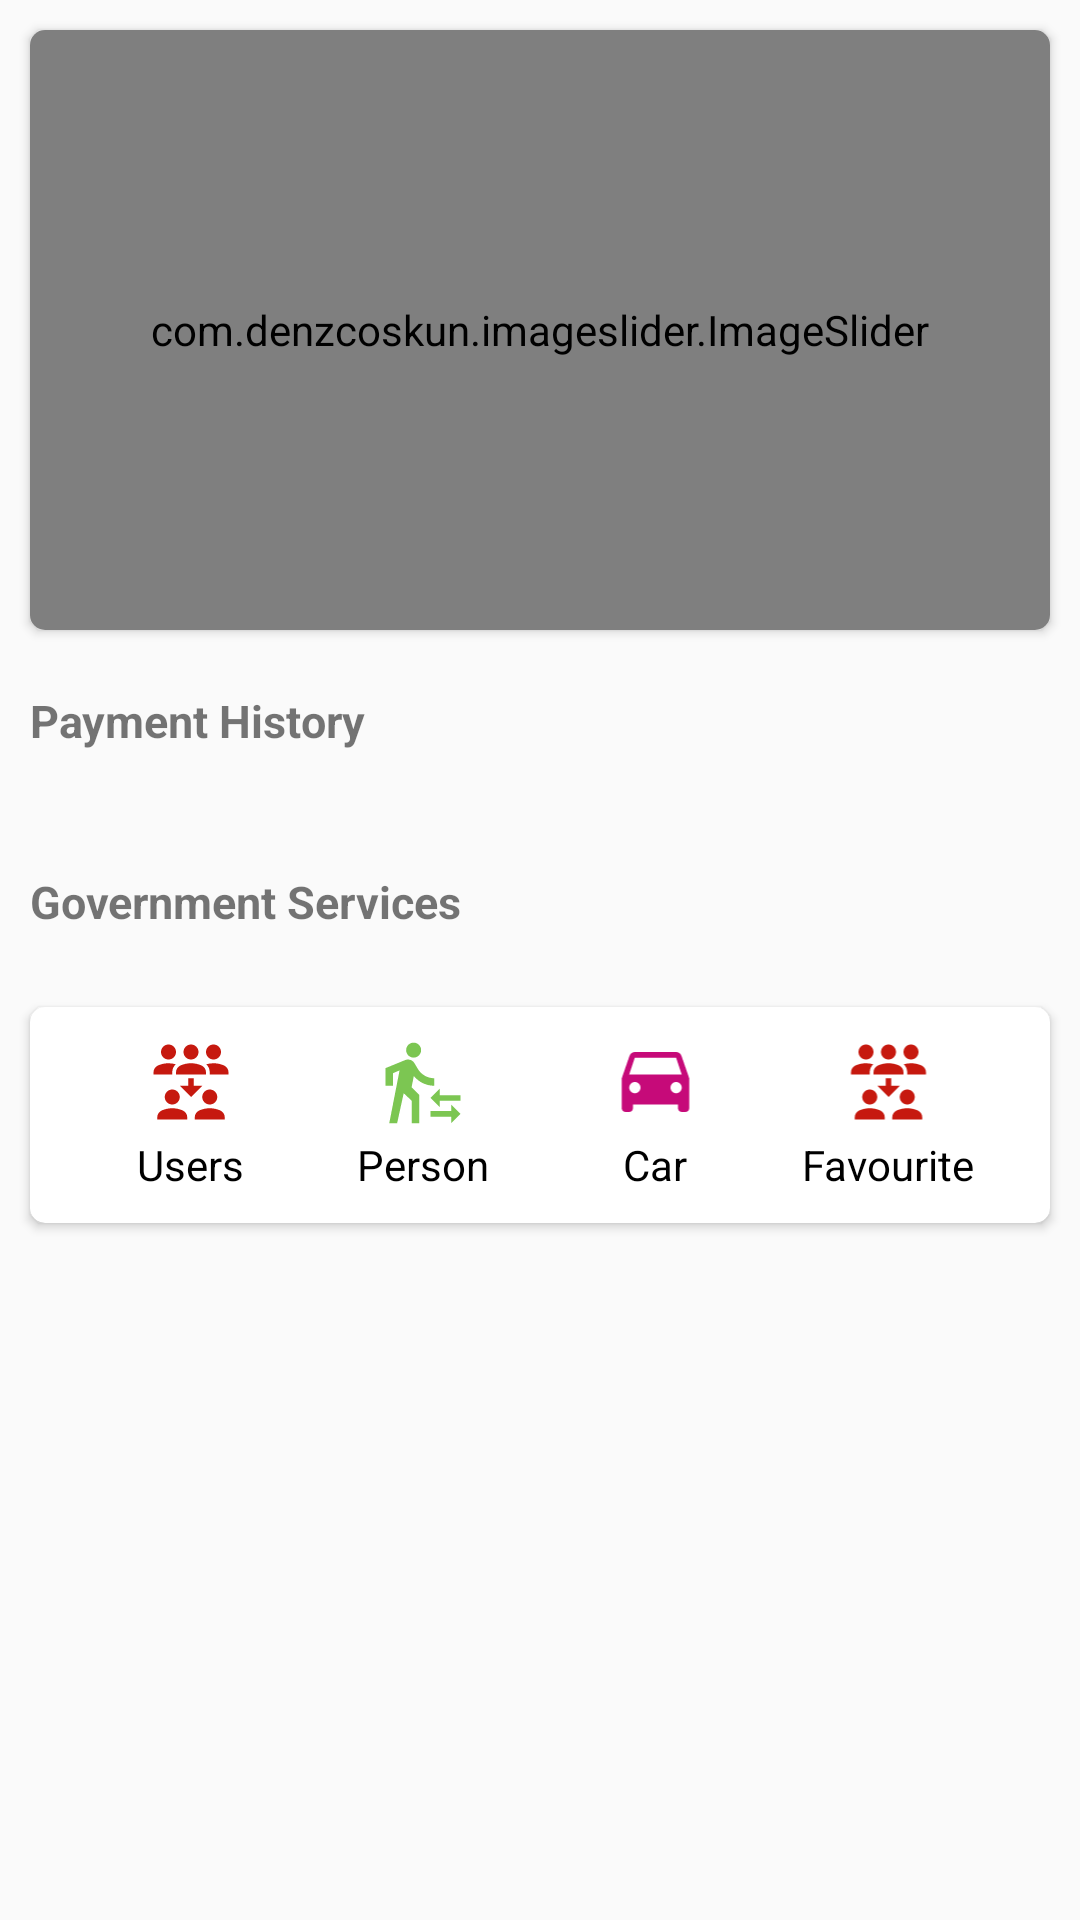

This screen was rendered from an Android layout file. Write that file and the resources it references.
<!-- AndroidManifest.xml: application theme Theme.DemoTask -->
<!-- res/layout/fragment_home.xml -->
<?xml version="1.0" encoding="utf-8"?>
<RelativeLayout xmlns:android="http://schemas.android.com/apk/res/android"
    xmlns:app="http://schemas.android.com/apk/res-auto"
    xmlns:tools="http://schemas.android.com/tools"
    android:id="@+id/container"
    android:layout_width="match_parent"
    android:layout_height="match_parent"
    android:orientation="vertical">



    <com.google.android.material.card.MaterialCardView
        android:id="@+id/card"
        android:layout_width="match_parent"
        android:layout_height="wrap_content"
        android:layout_margin="10dp"
        app:cardCornerRadius="5dp"
        android:elevation="5dp">

        <com.denzcoskun.imageslider.ImageSlider
            android:id="@+id/image_slider"
            android:layout_width="match_parent"
            android:layout_height="200dp"
            app:placeholder="@drawable/gradient"
            app:error_image="@drawable/gradient"
            app:auto_cycle="true"
            app:period="2000"
            app:corner_radius="5"
            app:delay="0"/>


    </com.google.android.material.card.MaterialCardView>

    <TextView
        android:id="@+id/payment"
        android:layout_width="match_parent"
        android:layout_height="wrap_content"
        android:layout_below="@id/card"
        android:text="Payment History"
        android:layout_margin="10dp"
        android:textStyle="bold"
        android:textSize="15dp"/>

    <androidx.recyclerview.widget.RecyclerView
        android:id="@+id/paymentRecyler"
        android:layout_width="match_parent"
        android:layout_height="wrap_content"
        android:layout_below="@+id/payment"
        android:layout_margin="10dp" />

    <TextView
        android:id="@+id/govt"
        android:layout_width="match_parent"
        android:layout_height="wrap_content"
        android:layout_below="@id/paymentRecyler"
        android:text="Government Services"
        android:layout_margin="10dp"
        android:textStyle="bold"
        android:textSize="15dp"/>

    <com.google.android.material.card.MaterialCardView
        android:id="@+id/cardGovt"
        android:layout_below="@+id/govt"
        android:layout_width="match_parent"
        android:layout_height="wrap_content"
        android:layout_marginLeft="10dp"
        android:layout_marginRight="10dp"
        android:layout_marginTop="15dp"
        android:layout_marginBottom="5dp"
        app:cardCornerRadius="5dp"
        android:elevation="5dp">

        <LinearLayout
            android:layout_width="match_parent"
            android:layout_height="match_parent"
            android:layout_marginLeft="10dp"
            android:layout_marginRight="10dp"
            android:layout_marginTop="5dp"
            android:layout_marginBottom="5dp"
            android:padding="5dp"
            android:gravity="center"
            android:weightSum="4"
            android:orientation="horizontal">

            <LinearLayout
                android:layout_width="0dp"
                android:layout_height="wrap_content"
                android:layout_weight="1"
                android:orientation="vertical">

                <ImageView
                    android:layout_width="wrap_content"
                    android:layout_height="30dp"
                    android:src="@drawable/ic_icon1" />

                <TextView
                    android:layout_width="wrap_content"
                    android:layout_height="wrap_content"
                    android:layout_gravity="center"
                    android:layout_marginTop="3sp"
                    android:text="Users"
                    android:textColor="@color/black" />
            </LinearLayout>

            <LinearLayout
                android:layout_width="0dp"
                android:layout_height="wrap_content"
                android:layout_weight="1"
                android:orientation="vertical">

                <ImageView
                    android:layout_width="wrap_content"
                    android:layout_height="30dp"
                    android:layout_weight="1"
                    android:src="@drawable/ic_icon2" />

                <TextView
                    android:layout_width="wrap_content"
                    android:layout_height="wrap_content"
                    android:layout_gravity="center"
                    android:layout_marginTop="3sp"
                    android:text="Person"
                    android:textColor="@color/black" />
            </LinearLayout>

            <LinearLayout
                android:layout_width="0dp"
                android:layout_height="wrap_content"
                android:layout_weight="1"
                android:orientation="vertical">

                <ImageView
                    android:layout_width="wrap_content"
                    android:layout_height="30dp"
                    android:layout_weight="1"
                    android:src="@drawable/ic_icon3" />

                <TextView
                    android:layout_width="wrap_content"
                    android:layout_height="wrap_content"
                    android:layout_gravity="center"
                    android:layout_marginTop="3dp"
                    android:text="Car"
                    android:textColor="@color/black" />
            </LinearLayout>

            <LinearLayout
                android:layout_width="0dp"
                android:layout_height="wrap_content"
                android:layout_weight="1"
                android:orientation="vertical">

                <ImageView
                    android:layout_width="wrap_content"
                    android:layout_height="30dp"
                    android:layout_weight="1"
                    android:src="@drawable/ic_icon1" />

                <TextView
                    android:layout_width="wrap_content"
                    android:layout_height="wrap_content"
                    android:layout_gravity="center"
                    android:layout_marginTop="3sp"
                    android:text="Favourite"
                    android:textColor="@color/black" />
            </LinearLayout>

        </LinearLayout>

    </com.google.android.material.card.MaterialCardView>



</RelativeLayout>
<!-- resources referenced by this layout -->
<resources>
  <color name="black">#FF000000</color>
  <!-- drawable ic_icon1 (drawable) -->
  <vector android:height="256dp" android:tint="#C6190F"
      android:viewportHeight="24" android:viewportWidth="24"
      android:width="256dp" xmlns:android="http://schemas.android.com/apk/res/android">
      <path android:fillColor="@android:color/white" android:pathData="M16,4c0,-1.1 0.9,-2 2,-2s2,0.9 2,2s-0.9,2 -2,2S16,5.1 16,4zM20.78,7.58C19.93,7.21 18.99,7 18,7c-0.67,0 -1.31,0.1 -1.92,0.28C16.66,7.83 17,8.6 17,9.43V10h5V9.43C22,8.62 21.52,7.9 20.78,7.58zM6,6c1.1,0 2,-0.9 2,-2S7.1,2 6,2S4,2.9 4,4S4.9,6 6,6zM7.92,7.28C7.31,7.1 6.67,7 6,7C5.01,7 4.07,7.21 3.22,7.58C2.48,7.9 2,8.62 2,9.43V10h5V9.43C7,8.6 7.34,7.83 7.92,7.28zM10,4c0,-1.1 0.9,-2 2,-2s2,0.9 2,2s-0.9,2 -2,2S10,5.1 10,4zM16,10H8V9.43C8,8.62 8.48,7.9 9.22,7.58C10.07,7.21 11.01,7 12,7c0.99,0 1.93,0.21 2.78,0.58C15.52,7.9 16,8.62 16,9.43V10zM15,16c0,-1.1 0.9,-2 2,-2s2,0.9 2,2s-0.9,2 -2,2S15,17.1 15,16zM21,22h-8v-0.57c0,-0.81 0.48,-1.53 1.22,-1.85C15.07,19.21 16.01,19 17,19c0.99,0 1.93,0.21 2.78,0.58C20.52,19.9 21,20.62 21,21.43V22zM5,16c0,-1.1 0.9,-2 2,-2s2,0.9 2,2s-0.9,2 -2,2S5,17.1 5,16zM11,22H3v-0.57c0,-0.81 0.48,-1.53 1.22,-1.85C5.07,19.21 6.01,19 7,19c0.99,0 1.93,0.21 2.78,0.58C10.52,19.9 11,20.62 11,21.43V22zM12.75,13v-2h-1.5v2H9l3,3l3,-3H12.75z"/>
  </vector>
  <!-- drawable ic_icon2 (drawable) -->
  <vector android:height="256dp" android:tint="#7CC652"
      android:viewportHeight="24" android:viewportWidth="24"
      android:width="256dp" xmlns:android="http://schemas.android.com/apk/res/android">
      <path android:fillColor="@android:color/white" android:pathData="M16.49,15.5v-1.75L14,16.25l2.49,2.5L16.49,17L22,17v-1.5zM19.51,19.75L14,19.75v1.5h5.51L19.51,23L22,20.5 19.51,18zM9.5,5.5c1.1,0 2,-0.9 2,-2s-0.9,-2 -2,-2 -2,0.9 -2,2 0.9,2 2,2zM5.75,8.9L3,23h2.1l1.75,-8L9,17v6h2v-7.55L8.95,13.4l0.6,-3C10.85,12 12.8,13 15,13v-2c-1.85,0 -3.45,-1 -4.35,-2.45l-0.95,-1.6C9.35,6.35 8.7,6 8,6c-0.25,0 -0.5,0.05 -0.75,0.15L2,8.3L2,13h2L4,9.65l1.75,-0.75"/>
  </vector>
  <!-- drawable ic_icon3 (drawable) -->
  <vector android:height="256dp" android:tint="#C60A79"
      android:viewportHeight="24" android:viewportWidth="24"
      android:width="256dp" xmlns:android="http://schemas.android.com/apk/res/android">
      <path android:fillColor="@android:color/white" android:pathData="M18.92,5.01C18.72,4.42 18.16,4 17.5,4h-11c-0.66,0 -1.21,0.42 -1.42,1.01L3,11v8c0,0.55 0.45,1 1,1h1c0.55,0 1,-0.45 1,-1v-1h12v1c0,0.55 0.45,1 1,1h1c0.55,0 1,-0.45 1,-1v-8l-2.08,-5.99zM6.5,15c-0.83,0 -1.5,-0.67 -1.5,-1.5S5.67,12 6.5,12s1.5,0.67 1.5,1.5S7.33,15 6.5,15zM17.5,15c-0.83,0 -1.5,-0.67 -1.5,-1.5s0.67,-1.5 1.5,-1.5 1.5,0.67 1.5,1.5 -0.67,1.5 -1.5,1.5zM5,10l1.5,-4.5h11L19,10L5,10z"/>
  </vector>
  <style name="Theme.DemoTask" parent="Theme.AppCompat.Light.NoActionBar">
          
          <item name="colorPrimary">@color/purple_500</item>
          <item name="colorPrimaryVariant">@color/purple_700</item>
          <item name="colorOnPrimary">@color/white</item>
          <item name="android:windowDisablePreview">true</item>
          
          <item name="colorSecondary">@color/teal_200</item>
          <item name="colorSecondaryVariant">@color/teal_700</item>
          <item name="colorOnSecondary">@color/black</item>
          
          <item name="android:statusBarColor" tools:targetApi="l">?attr/colorPrimaryVariant</item>
          
      </style>
  <color name="purple_500">#FF6200EE</color>
  <color name="purple_700">#FF3700B3</color>
  <color name="white">#FFFFFFFF</color>
  <color name="teal_200">#FF03DAC5</color>
  <color name="teal_700">#FF018786</color>
</resources>
